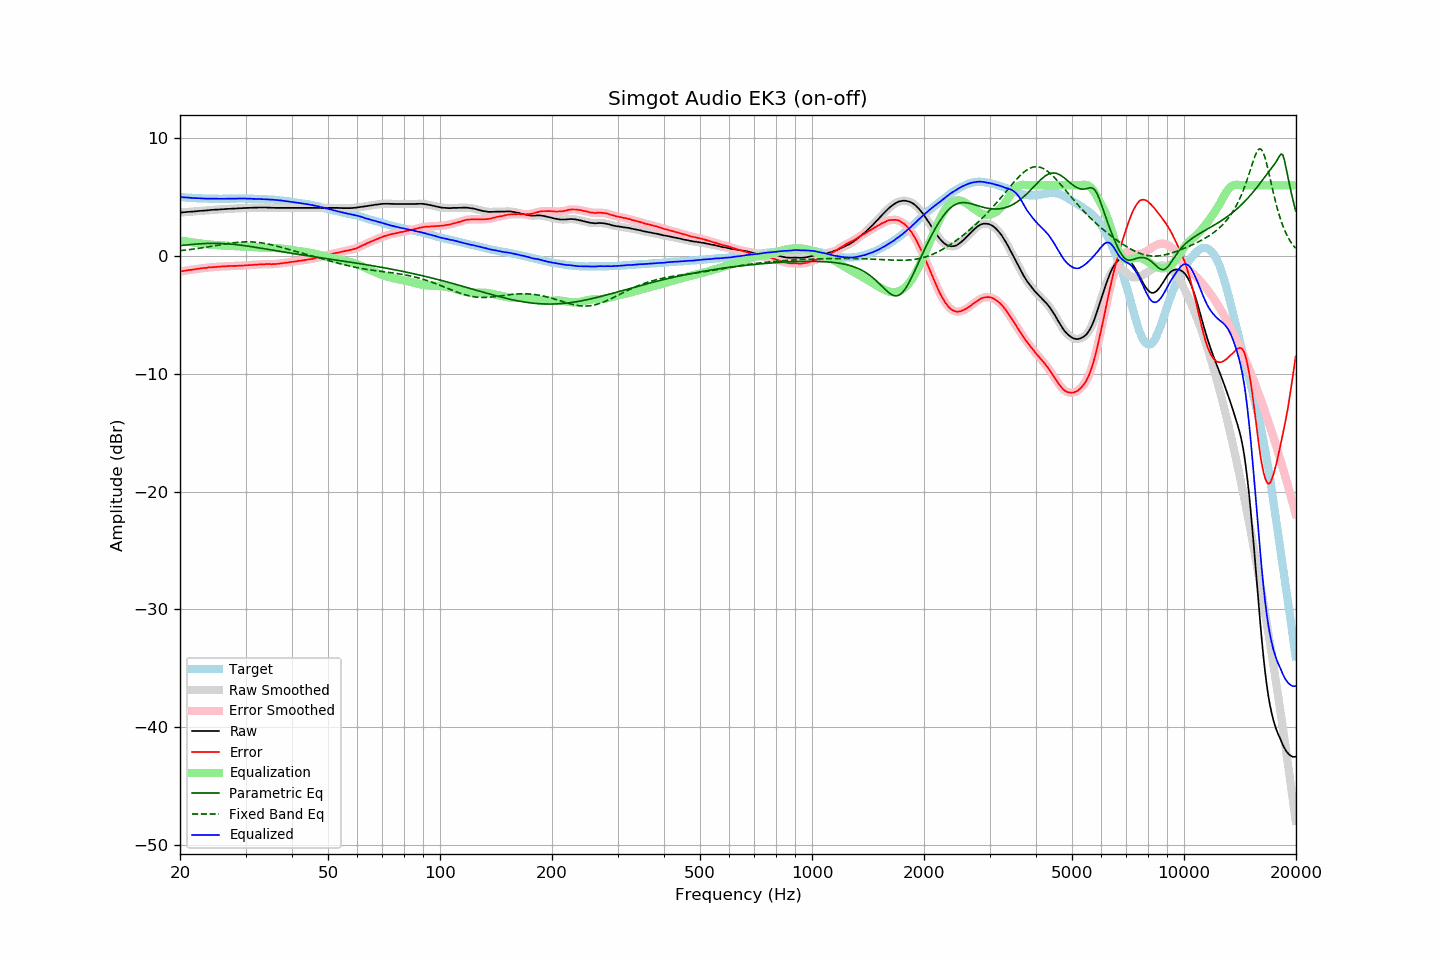

The data file committed next to this chart (first rows):
frequency, raw, error, smoothed, error_smoothed, equalization, parametric_eq, fixed_band_eq, equalized_raw, equalized_smoothed, target
20.00, 3.68, -1.32, 3.68, -1.33, 1.32, 0.88, 0.45, 5.01, 5.01, 5.01
20.20, 3.69, -1.30, 3.70, -1.30, 1.30, 0.90, 0.47, 4.99, 5.00, 5.00
20.40, 3.70, -1.28, 3.71, -1.28, 1.28, 0.91, 0.48, 4.98, 4.99, 4.99
20.61, 3.72, -1.25, 3.72, -1.25, 1.25, 0.92, 0.50, 4.98, 4.98, 4.98
20.81, 3.73, -1.22, 3.73, -1.23, 1.23, 0.94, 0.51, 4.97, 4.97, 4.96
21.02, 3.74, -1.20, 3.74, -1.20, 1.21, 0.95, 0.53, 4.95, 4.96, 4.95
21.23, 3.75, -1.18, 3.75, -1.19, 1.19, 0.96, 0.54, 4.94, 4.94, 4.94
21.44, 3.76, -1.18, 3.76, -1.17, 1.17, 0.98, 0.56, 4.93, 4.93, 4.95
21.66, 3.77, -1.15, 3.77, -1.16, 1.15, 0.99, 0.58, 4.92, 4.92, 4.93
21.87, 3.78, -1.14, 3.78, -1.14, 1.13, 1.00, 0.60, 4.91, 4.91, 4.92
22.09, 3.79, -1.11, 3.80, -1.11, 1.11, 1.01, 0.62, 4.91, 4.91, 4.90
22.31, 3.81, -1.09, 3.81, -1.09, 1.09, 1.02, 0.64, 4.91, 4.90, 4.90
22.54, 3.82, -1.07, 3.82, -1.07, 1.08, 1.03, 0.66, 4.90, 4.90, 4.89
22.76, 3.83, -1.06, 3.83, -1.05, 1.06, 1.04, 0.68, 4.89, 4.89, 4.89
22.99, 3.84, -1.04, 3.84, -1.04, 1.04, 1.05, 0.70, 4.88, 4.88, 4.88
23.22, 3.85, -1.02, 3.85, -1.03, 1.02, 1.05, 0.72, 4.88, 4.87, 4.87
23.45, 3.86, -1.02, 3.86, -1.01, 1.01, 1.06, 0.74, 4.87, 4.87, 4.88
23.69, 3.87, -1.00, 3.88, -0.99, 0.99, 1.06, 0.76, 4.87, 4.87, 4.87
23.92, 3.89, -0.97, 3.89, -0.98, 0.98, 1.07, 0.78, 4.87, 4.87, 4.86
24.16, 3.90, -0.97, 3.90, -0.96, 0.97, 1.07, 0.81, 4.87, 4.87, 4.87
24.40, 3.91, -0.95, 3.92, -0.95, 0.95, 1.07, 0.83, 4.87, 4.87, 4.87
24.65, 3.92, -0.94, 3.92, -0.95, 0.94, 1.07, 0.85, 4.87, 4.87, 4.87
24.89, 3.93, -0.93, 3.93, -0.93, 0.93, 1.07, 0.88, 4.87, 4.86, 4.87
25.14, 3.93, -0.92, 3.94, -0.92, 0.92, 1.07, 0.90, 4.86, 4.86, 4.86
25.39, 3.94, -0.91, 3.94, -0.91, 0.91, 1.07, 0.92, 4.86, 4.86, 4.86
25.65, 3.95, -0.90, 3.95, -0.90, 0.90, 1.06, 0.95, 4.86, 4.86, 4.85
25.91, 3.96, -0.89, 3.96, -0.89, 0.89, 1.06, 0.97, 4.86, 4.86, 4.85
26.16, 3.97, -0.89, 3.97, -0.89, 0.88, 1.05, 0.99, 4.86, 4.86, 4.86
26.43, 3.98, -0.88, 3.98, -0.88, 0.88, 1.04, 1.02, 4.86, 4.86, 4.86
26.69, 3.99, -0.87, 3.99, -0.87, 0.87, 1.04, 1.04, 4.86, 4.86, 4.86
26.96, 4.00, -0.86, 4.00, -0.86, 0.86, 1.03, 1.06, 4.86, 4.86, 4.86
27.23, 4.00, -0.86, 4.01, -0.85, 0.85, 1.01, 1.08, 4.86, 4.86, 4.86
27.50, 4.01, -0.84, 4.01, -0.85, 0.85, 1.00, 1.10, 4.86, 4.86, 4.86
27.77, 4.02, -0.84, 4.02, -0.84, 0.84, 0.99, 1.12, 4.87, 4.86, 4.87
28.05, 4.02, -0.84, 4.03, -0.84, 0.84, 0.98, 1.13, 4.86, 4.87, 4.87
28.33, 4.03, -0.84, 4.04, -0.84, 0.84, 0.96, 1.15, 4.87, 4.87, 4.87
28.62, 4.04, -0.83, 4.04, -0.83, 0.83, 0.95, 1.16, 4.88, 4.87, 4.87
28.90, 4.05, -0.83, 4.05, -0.83, 0.83, 0.93, 1.17, 4.88, 4.88, 4.88
29.19, 4.05, -0.83, 4.06, -0.82, 0.82, 0.91, 1.18, 4.87, 4.88, 4.88
29.48, 4.06, -0.81, 4.06, -0.82, 0.81, 0.90, 1.19, 4.88, 4.88, 4.88
29.78, 4.07, -0.80, 4.07, -0.81, 0.81, 0.88, 1.20, 4.88, 4.88, 4.88
30.08, 4.07, -0.80, 4.08, -0.80, 0.80, 0.86, 1.20, 4.87, 4.87, 4.88
30.38, 4.08, -0.78, 4.08, -0.79, 0.79, 0.84, 1.20, 4.87, 4.87, 4.86
30.68, 4.08, -0.78, 4.09, -0.78, 0.78, 0.82, 1.20, 4.86, 4.86, 4.86
30.99, 4.09, -0.77, 4.09, -0.77, 0.77, 0.80, 1.20, 4.86, 4.86, 4.86
31.30, 4.09, -0.76, 4.10, -0.76, 0.76, 0.78, 1.19, 4.85, 4.85, 4.86
31.61, 4.10, -0.75, 4.10, -0.75, 0.75, 0.76, 1.18, 4.85, 4.85, 4.86
31.93, 4.10, -0.73, 4.10, -0.74, 0.74, 0.74, 1.17, 4.84, 4.84, 4.83
32.24, 4.10, -0.74, 4.11, -0.73, 0.73, 0.71, 1.16, 4.84, 4.84, 4.84
32.57, 4.11, -0.72, 4.11, -0.72, 0.72, 0.69, 1.14, 4.84, 4.83, 4.83
32.89, 4.11, -0.71, 4.11, -0.72, 0.72, 0.67, 1.13, 4.83, 4.83, 4.83
33.22, 4.11, -0.71, 4.11, -0.71, 0.71, 0.65, 1.11, 4.82, 4.82, 4.83
33.55, 4.11, -0.71, 4.11, -0.70, 0.70, 0.62, 1.08, 4.82, 4.82, 4.82
33.89, 4.11, -0.70, 4.11, -0.70, 0.70, 0.60, 1.06, 4.81, 4.81, 4.81
34.23, 4.11, -0.68, 4.11, -0.69, 0.70, 0.58, 1.03, 4.81, 4.81, 4.80
34.57, 4.10, -0.69, 4.11, -0.69, 0.69, 0.56, 1.01, 4.80, 4.80, 4.79
34.92, 4.10, -0.68, 4.10, -0.69, 0.69, 0.53, 0.98, 4.80, 4.79, 4.78
35.27, 4.09, -0.70, 4.10, -0.69, 0.69, 0.51, 0.95, 4.78, 4.78, 4.80
35.62, 4.09, -0.68, 4.09, -0.69, 0.68, 0.49, 0.91, 4.78, 4.77, 4.78
35.97, 4.08, -0.69, 4.09, -0.69, 0.68, 0.46, 0.88, 4.76, 4.76, 4.77
... 635 more rows
